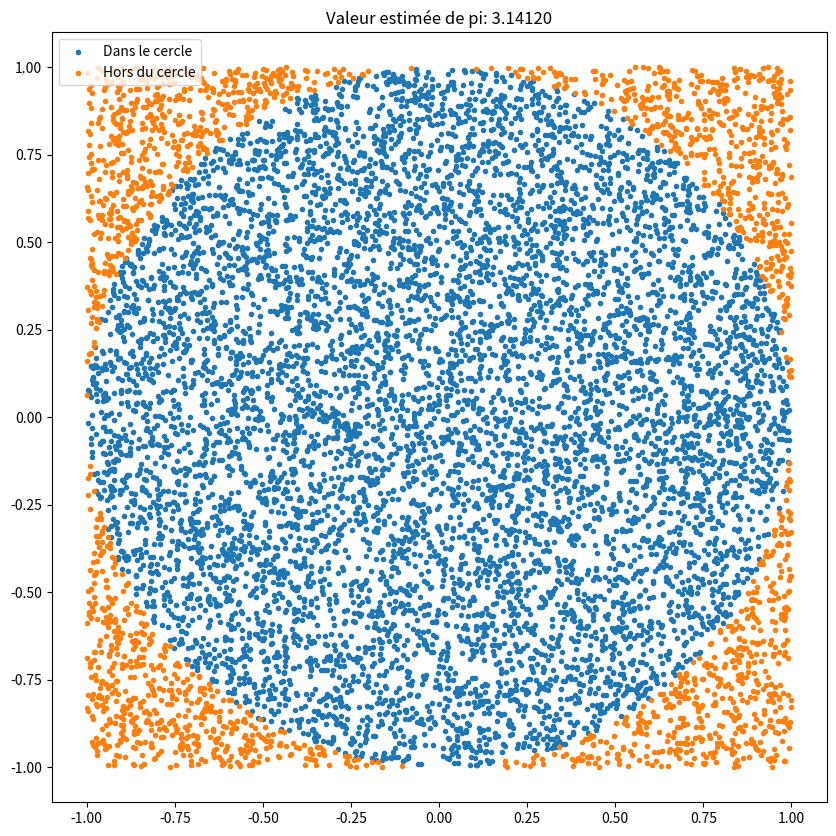

Source code (Python):
import numpy as np
import matplotlib.pyplot as plt

n_points = 10000
approximations = []
points = (2*np.random.rand(n_points, 2))-1
inside_cirle = (np.array(points[:, 0])**2 + np.array(points[:, 1])**2) <= 1
aire = (np.sum(inside_cirle) / n_points) * 4
plt.figure(figsize=(10, 10))
plt.scatter(points[inside_cirle, 0], points[inside_cirle, 1], marker='.', label='Dans le cercle')
plt.scatter(points[~inside_cirle, 0], points[~inside_cirle, 1], marker='.', label='Hors du cercle')
plt.title(f"Valeur estimée de pi: {aire:.5f}")
plt.legend(loc="upper left")
plt.show()